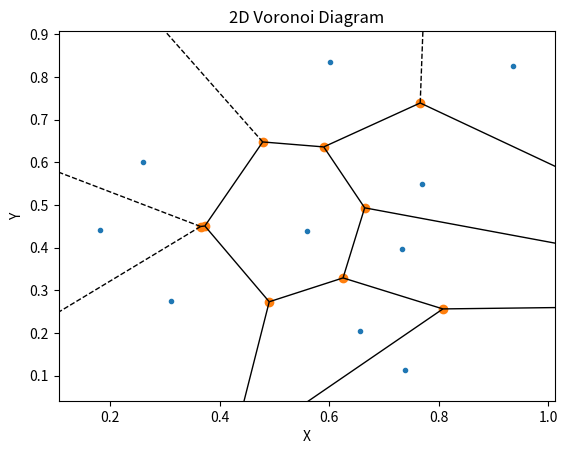

Python code for this plot:
import numpy as np
import matplotlib.pyplot as plt
from scipy.spatial import Voronoi, voronoi_plot_2d

# 创建示例数据

def show_voronoi(points):
    """
    计算Voronoi图并展示
    :param points:
    :return:
    """
    # 计算 Voronoi 图
    vor = Voronoi(points)

    # 绘制 Voronoi 图
    voronoi_plot_2d(vor)

    # 设置标题和标签
    plt.title('2D Voronoi Diagram')
    plt.xlabel('X')
    plt.ylabel('Y')

    # 显示图形
    plt.show()
if __name__ == '__main__':
    points = np.random.rand(10, 2)
    show_voronoi(points)